Photos from the image-classification dataset "dataset" in the GitHub repository RageQuitters/Mahjong. Its 34 classes are: 1 bam, 1 CHAR, 1 dot, 2 bam, 2 CHAR, 2 dot, 3 bam, 3 CHAR, 3 dot, 4 bam, 4 CHAR, 4 dot, 5 bam, 5 CHAR, 5 dot, 6 bam, 6 CHAR, 6 dot, 7 bam, 7 CHAR, 7 dot, 8 bam, 8 CHAR, 8 dot, 9 bam, 9 CHAR, 9 dot, east wind tile, green dragon tile, north wind tile, red dragon tile, south wind tile, west wind tile, white dragon tile.

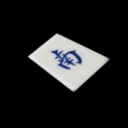
Label: south wind tile

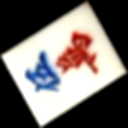
Label: 5 CHAR

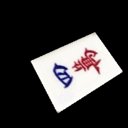
Label: 4 CHAR

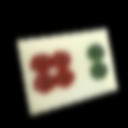
Label: 6 dot

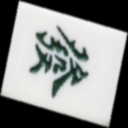
Label: green dragon tile

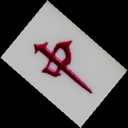
Label: red dragon tile
